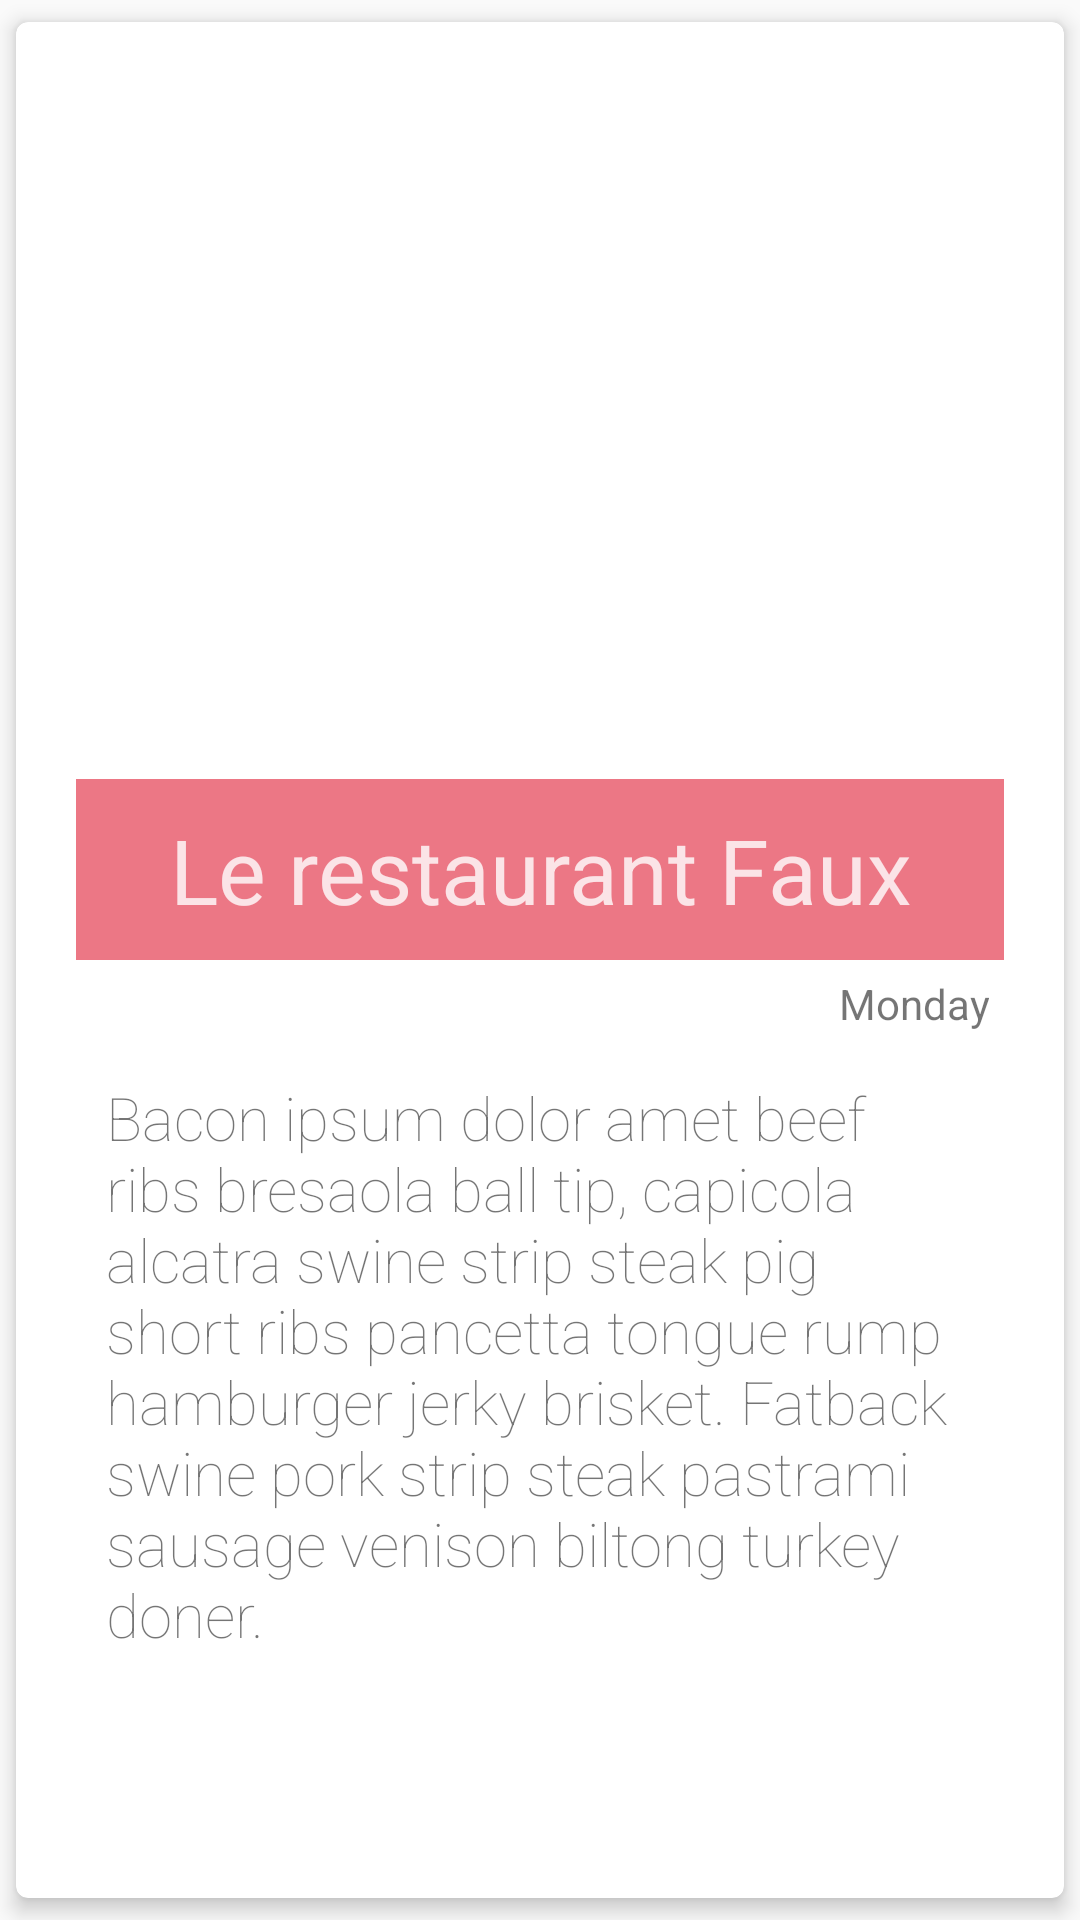

The Android layout XML behind this screen, and the referenced resources:
<!-- AndroidManifest.xml: application theme AppTheme -->
<!-- res/layout/layout_card1.xml -->
<?xml version="1.0" encoding="utf-8"?>
<android.support.v7.widget.CardView
        xmlns:card_view="http://schemas.android.com/apk/res-auto"
        xmlns:android="http://schemas.android.com/apk/res/android"
        android:id="@+id/card_view"
        android:layout_width="match_parent"
        card_view:cardElevation="4dp"
        android:layout_height="match_parent"
        card_view:cardCornerRadius="4dp"
        card_view:cardUseCompatPadding="true"
        card_view:contentPadding="10dp">

    <LinearLayout
            android:layout_width="match_parent"
            android:orientation="vertical"
            android:padding="10dp"
            android:layout_height="match_parent">

        <RelativeLayout android:layout_width="match_parent"
                        android:layout_height="0dp" android:layout_weight="1">

            <ImageView android:layout_width="match_parent" android:layout_height="match_parent"
                       android:scaleType="fitXY" android:src="@drawable/pizza"
                       android:id="@+id/background"/>

            <TextView android:layout_width="match_parent" android:layout_height="wrap_content"
                      android:background="@color/mhe_translucent"
                      android:layout_alignParentBottom="true" android:gravity="center_horizontal"
                      android:text="Le restaurant Faux"
                      android:textSize="30sp" android:padding="10dp"
                      android:textColor="#CCFFFFFF" android:id="@+id/large_label"/>

        </RelativeLayout>

        <LinearLayout android:layout_width="match_parent" android:layout_height="0dp"
                      android:orientation="vertical"
                      android:layout_weight="1">

            <TextView android:layout_width="match_parent" android:padding="5dp"
                      android:layout_height="wrap_content" android:gravity="right"
                      android:text="Monday" android:id="@+id/small_label"/>

            <TextView android:layout_width="match_parent" android:layout_height="wrap_content"
                      android:padding="10dp" android:fontFamily="sans-serif-thin"
                      android:textSize="20sp"
                      android:text="Bacon ipsum dolor amet beef ribs bresaola ball tip, capicola alcatra swine strip steak pig short ribs pancetta tongue rump hamburger jerky brisket. Fatback swine pork strip steak pastrami sausage venison biltong turkey doner. "
                      android:id="@+id/card_text"/>

        </LinearLayout>

    </LinearLayout>
</android.support.v7.widget.CardView>
<!-- resources referenced by this layout -->
<resources>
  <item name="mhe_translucent" type="color">#88DC001C</item>
  <style name="AppTheme" parent="android:Theme.Material.Light">
          
          
          <item name="android:colorPrimary">@color/mhe_red</item>
          
          <item name="android:colorPrimaryDark">@color/mhe_darker</item>
          <item name="android:textColorPrimary">@color/white</item>
      </style>
  <item name="mhe_red" type="color">#FFDC001C</item>
  <item name="mhe_darker" type="color">#FFBE001C</item>
  <item name="white" type="color">#FFFFFFFF</item>
</resources>
